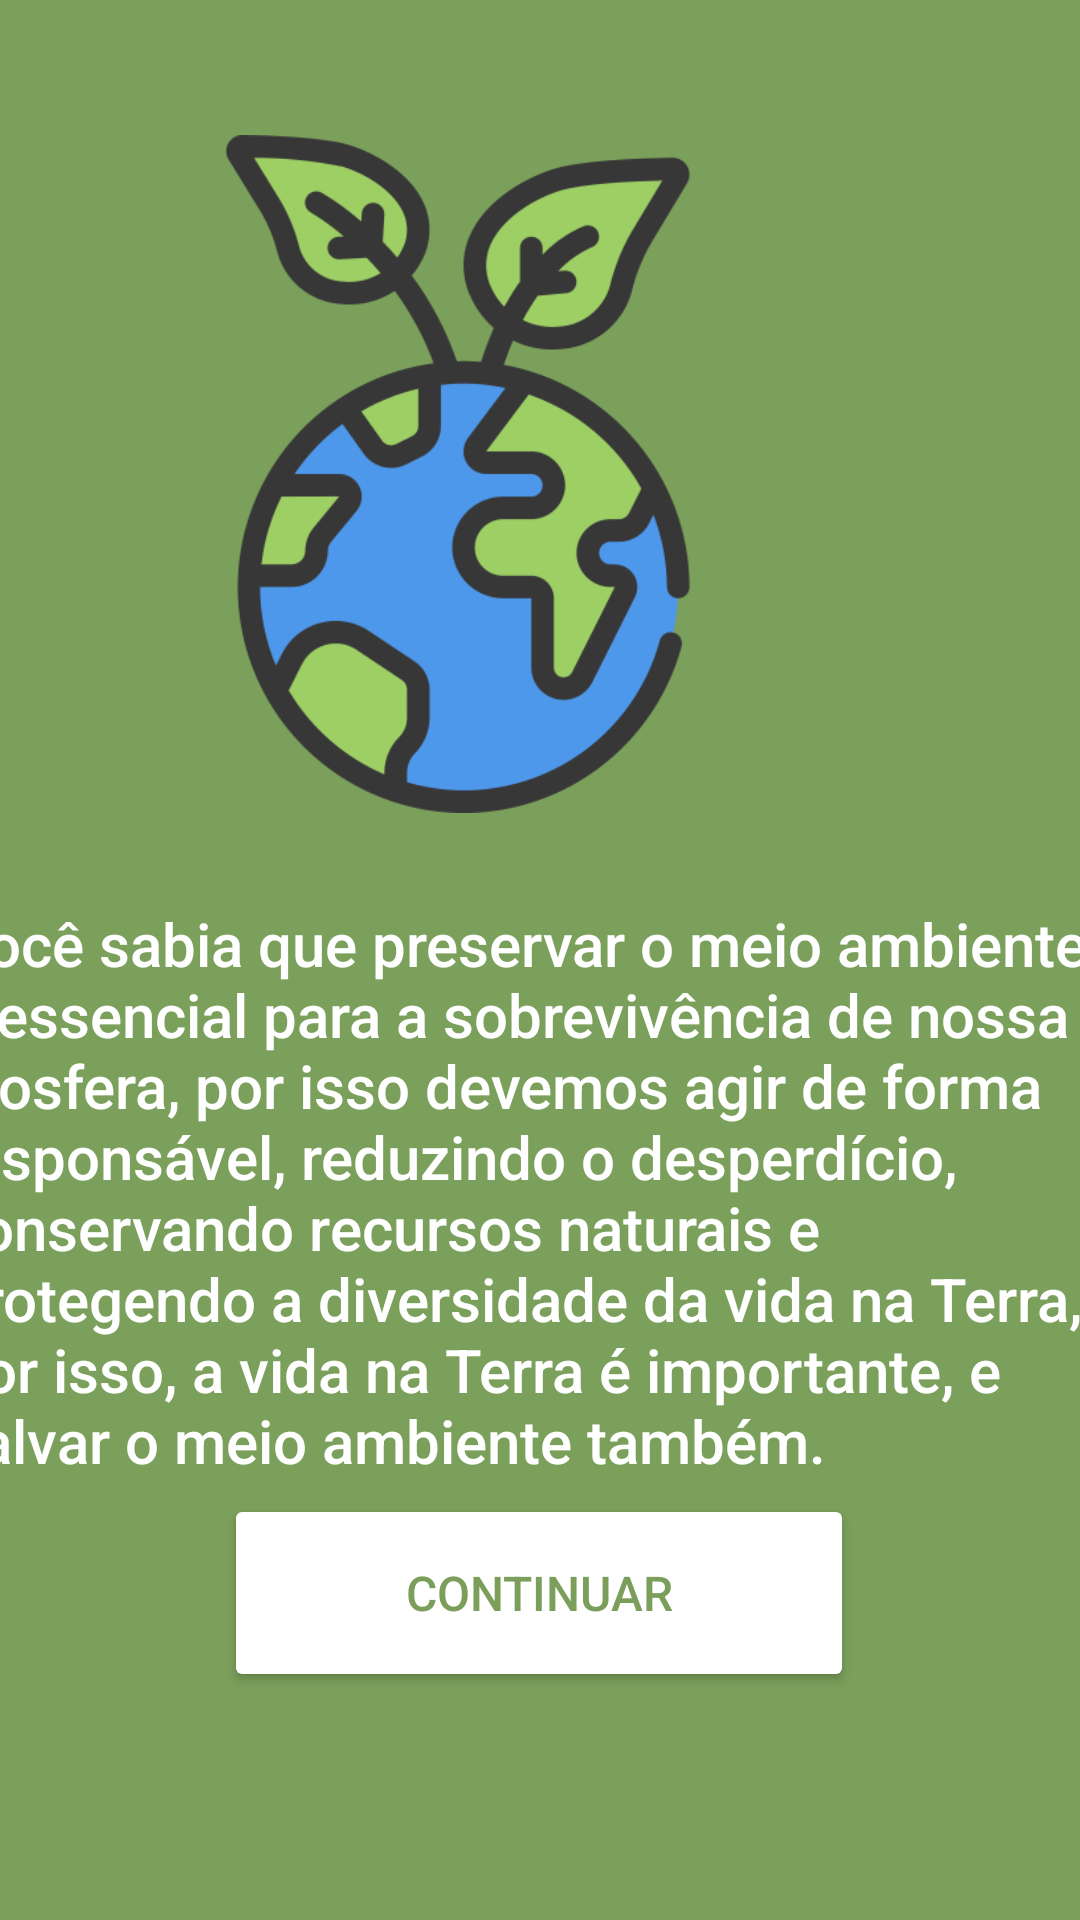

The Android layout XML behind this screen, and the referenced resources:
<!-- AndroidManifest.xml: application theme Theme.AppMarinaDamasceno -->
<!-- res/layout/activity_introducao.xml -->
<?xml version="1.0" encoding="utf-8"?>
<androidx.constraintlayout.widget.ConstraintLayout xmlns:android="http://schemas.android.com/apk/res/android"
    xmlns:app="http://schemas.android.com/apk/res-auto"
    xmlns:tools="http://schemas.android.com/tools"
    android:layout_width="match_parent"
    android:layout_height="match_parent"
    android:background="#7ba05b"
    android:onClick="Desenvolvimento"
    tools:context=".introducaoActivity">

    <TextView
        android:id="@+id/txtintroducao"
        android:layout_width="394dp"
        android:layout_height="237dp"
        android:layout_marginStart="8dp"
        android:layout_marginTop="30dp"
        android:layout_marginEnd="9dp"
        android:fontFamily="sans-serif-medium"
        android:text="@string/txtintroducao"
        android:textColor="@color/white"
        android:textSize="20sp"
        app:layout_constraintEnd_toEndOf="parent"
        app:layout_constraintStart_toStartOf="parent"
        app:layout_constraintTop_toBottomOf="@+id/imageView3"
        tools:ignore="TextSizeCheck" />

    <Button
        android:id="@+id/btnparte1"
        android:layout_width="210dp"
        android:layout_height="66dp"
        android:layout_marginStart="100dp"
        android:layout_marginEnd="101dp"
        android:layout_marginBottom="76dp"
        android:backgroundTint="@color/white"
        android:contentDescription="@string/btnparte1"
        android:onClick="Desenvolvimento"
        android:text="@string/btnparte1"
        android:textColor="#7B9F5B"
        android:textSize="16sp"
        app:layout_constraintBottom_toBottomOf="parent"
        app:layout_constraintEnd_toEndOf="parent"
        app:layout_constraintStart_toStartOf="parent"
        tools:ignore="TextContrastCheck" />

    <ImageView
        android:id="@+id/imageView3"
        android:layout_width="265dp"
        android:layout_height="226dp"
        android:layout_marginTop="45dp"
        android:layout_marginEnd="73dp"
        app:layout_constraintEnd_toEndOf="parent"
        app:layout_constraintTop_toTopOf="parent"
        app:srcCompat="@drawable/meioambiente"
        tools:ignore="ContentDescription" />
</androidx.constraintlayout.widget.ConstraintLayout>
<!-- resources referenced by this layout -->
<resources>
  <!-- drawable meioambiente: png bitmap (drawable, 42416 bytes) -->
  <string name="btnparte1">Continuar</string>
  <string name="txtintroducao" tools:ignore="Typos">Você sabia que preservar o meio ambiente é essencial para a sobrevivência de nossa biosfera, por isso devemos agir de forma responsável, reduzindo o desperdício, conservando recursos naturais e protegendo a diversidade da vida na Terra, por isso, a vida na Terra é importante, e salvar o meio ambiente também.</string>
  <style name="Theme.AppMarinaDamasceno" parent="Base.Theme.AppMarinaDamasceno" />
  <style name="Base.Theme.AppMarinaDamasceno" parent="Theme.Material3.DayNight.NoActionBar">
          
          
      </style>
  <!-- not gathered from this repository: default colours our renderer supplied (Android Studio template values) -->
  <color name="white">#FFFFFFFF</color>
</resources>
